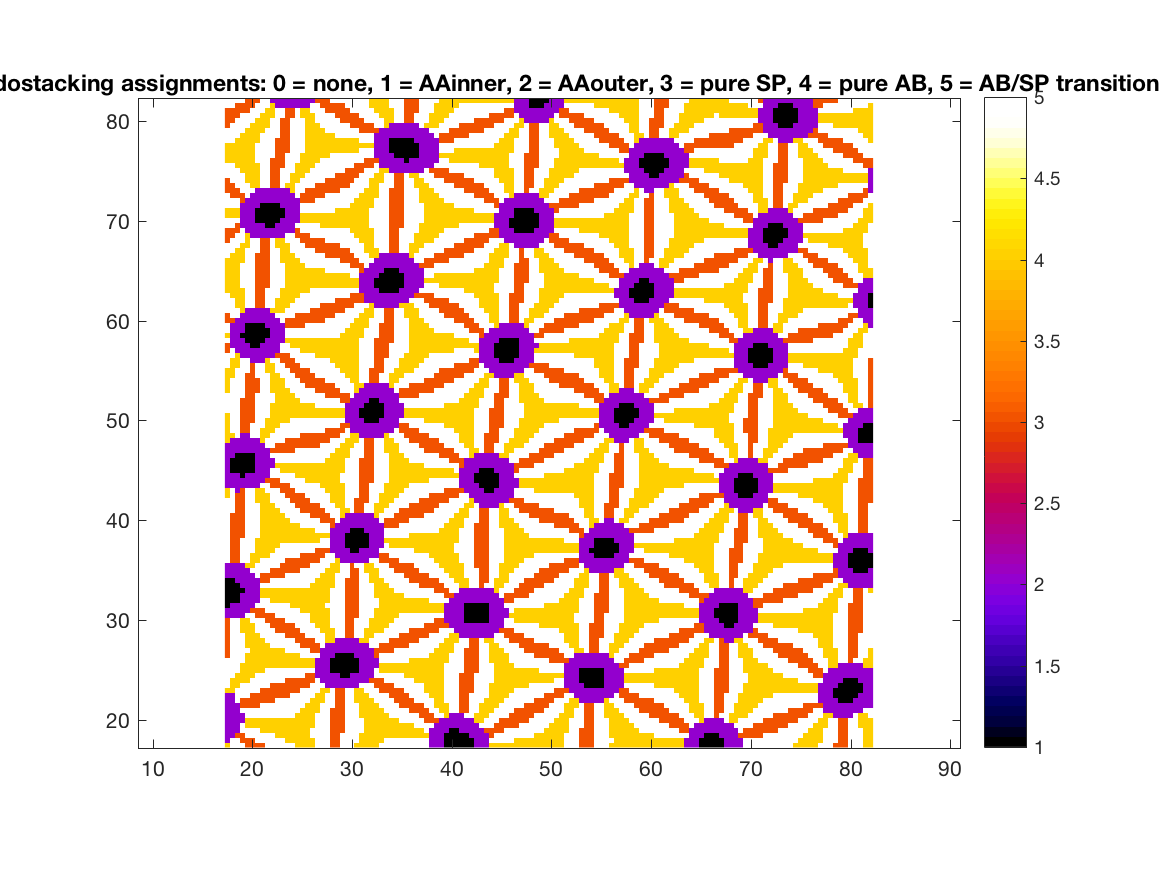

The table this chart was drawn from, first rows:
4, 5, 5, 5, 3, 3, 3, 3, 5, 5, 5, 5, 5, 5, 4, 4, 4, 4, 5, 5, 5, 3, 3, 5
2, 5, 5, 3, 3, 3, 5, 5, 5, 5, 5, 5, 4, 4, 4, 4, 4, 4, 5, 5, 5, 3, 3, 5
2, 2, 3, 3, 5, 5, 5, 5, 5, 5, 4, 4, 4, 4, 4, 4, 4, 5, 5, 5, 5, 3, 3, 5
2, 2, 2, 5, 5, 5, 5, 4, 4, 4, 4, 4, 4, 4, 4, 4, 4, 5, 5, 5, 5, 3, 3, 3
2, 2, 2, 5, 4, 4, 4, 4, 4, 4, 4, 4, 4, 4, 4, 4, 4, 4, 5, 5, 5, 3, 3, 3
2, 2, 2, 2, 4, 4, 4, 4, 4, 4, 4, 4, 4, 4, 4, 4, 4, 4, 5, 5, 5, 3, 3, 3
2, 2, 2, 2, 5, 5, 5, 5, 5, 5, 5, 5, 5, 5, 4, 4, 4, 4, 5, 5, 5, 3, 3, 3
2, 2, 2, 5, 5, 5, 5, 5, 5, 5, 5, 5, 5, 5, 5, 4, 4, 4, 4, 5, 5, 3, 3, 3
2, 2, 2, 3, 3, 3, 3, 5, 5, 5, 5, 5, 5, 5, 5, 5, 4, 4, 4, 5, 5, 5, 3, 3
2, 2, 5, 3, 3, 3, 3, 3, 3, 3, 5, 5, 5, 5, 5, 5, 5, 4, 4, 4, 5, 5, 3, 3
2, 2, 5, 5, 5, 3, 3, 3, 3, 3, 3, 3, 3, 5, 5, 5, 5, 5, 4, 4, 5, 5, 3, 3
4, 4, 5, 5, 5, 5, 5, 3, 3, 3, 3, 3, 3, 3, 3, 5, 5, 5, 5, 4, 4, 5, 3, 3
5, 4, 4, 5, 5, 5, 5, 5, 5, 3, 3, 3, 3, 3, 3, 3, 3, 5, 5, 5, 2, 2, 2, 2
5, 4, 4, 4, 4, 5, 5, 5, 5, 5, 5, 5, 3, 3, 3, 3, 3, 3, 5, 2, 2, 2, 2, 2
5, 5, 4, 4, 4, 4, 5, 5, 5, 5, 5, 5, 5, 5, 5, 5, 3, 3, 2, 2, 2, 2, 2, 1
5, 5, 5, 4, 4, 4, 4, 4, 5, 5, 5, 5, 5, 5, 5, 5, 5, 5, 2, 2, 2, 1, 1, 1
5, 5, 5, 4, 4, 4, 4, 4, 4, 4, 4, 4, 4, 4, 4, 4, 4, 4, 2, 2, 2, 1, 1, 1
5, 5, 5, 5, 4, 4, 4, 4, 4, 4, 4, 4, 4, 4, 4, 4, 4, 4, 2, 2, 2, 1, 1, 1
3, 5, 5, 5, 4, 4, 4, 4, 4, 4, 4, 4, 4, 4, 4, 5, 5, 5, 5, 2, 2, 2, 1, 1
3, 5, 5, 5, 5, 4, 4, 4, 4, 4, 4, 4, 5, 5, 5, 5, 5, 3, 3, 2, 2, 2, 2, 2
3, 5, 5, 5, 4, 4, 4, 4, 4, 5, 5, 5, 5, 5, 5, 3, 3, 3, 3, 5, 2, 2, 2, 2
3, 5, 5, 5, 4, 4, 4, 4, 5, 5, 5, 5, 5, 5, 3, 3, 3, 3, 5, 5, 4, 4, 2, 2
3, 5, 5, 5, 4, 4, 4, 5, 5, 5, 5, 5, 3, 3, 3, 3, 5, 5, 5, 5, 4, 4, 5, 5
3, 5, 5, 4, 4, 4, 5, 5, 5, 5, 3, 3, 3, 3, 3, 5, 5, 5, 5, 4, 4, 4, 5, 5
3, 5, 5, 4, 4, 4, 5, 5, 5, 3, 3, 3, 3, 3, 5, 5, 5, 5, 4, 4, 4, 5, 5, 5
3, 5, 5, 4, 4, 5, 5, 5, 3, 3, 3, 3, 5, 5, 5, 5, 5, 4, 4, 4, 4, 5, 5, 5
2, 2, 2, 2, 5, 5, 3, 3, 3, 3, 5, 5, 5, 5, 5, 5, 5, 4, 4, 4, 4, 5, 5, 5
2, 2, 2, 2, 2, 3, 3, 3, 5, 5, 5, 5, 5, 5, 5, 4, 4, 4, 4, 4, 4, 5, 5, 5
1, 2, 2, 2, 2, 2, 5, 5, 5, 5, 5, 5, 5, 4, 4, 4, 4, 4, 4, 4, 5, 5, 5, 5
1, 1, 1, 2, 2, 2, 2, 5, 5, 4, 4, 4, 4, 4, 4, 4, 4, 4, 4, 4, 4, 5, 5, 5
1, 1, 1, 2, 2, 2, 2, 4, 4, 4, 4, 4, 4, 4, 4, 4, 4, 4, 4, 4, 4, 5, 5, 5
1, 1, 1, 1, 2, 2, 2, 4, 4, 4, 4, 4, 4, 4, 4, 4, 4, 4, 4, 4, 4, 5, 5, 5
1, 1, 1, 2, 2, 2, 2, 5, 5, 5, 5, 5, 5, 5, 5, 5, 5, 4, 4, 4, 4, 4, 5, 5
1, 1, 2, 2, 2, 2, 2, 3, 3, 5, 5, 5, 5, 5, 5, 5, 5, 5, 4, 4, 4, 4, 5, 5
2, 2, 2, 2, 2, 2, 5, 3, 3, 3, 3, 3, 5, 5, 5, 5, 5, 5, 5, 4, 4, 4, 5, 5
2, 2, 2, 2, 2, 5, 5, 5, 5, 3, 3, 3, 3, 3, 3, 5, 5, 5, 5, 5, 4, 4, 4, 5
2, 2, 2, 2, 4, 4, 5, 5, 5, 5, 5, 3, 3, 3, 3, 3, 3, 5, 5, 5, 5, 4, 4, 5
5, 3, 3, 5, 5, 4, 4, 5, 5, 5, 5, 5, 3, 3, 3, 3, 3, 3, 3, 5, 5, 5, 4, 2
5, 3, 3, 5, 5, 4, 4, 4, 4, 5, 5, 5, 5, 5, 5, 3, 3, 3, 3, 3, 5, 5, 2, 2
5, 3, 3, 5, 5, 5, 4, 4, 4, 4, 5, 5, 5, 5, 5, 5, 5, 5, 3, 3, 3, 2, 2, 2
5, 3, 3, 5, 5, 5, 4, 4, 4, 4, 4, 5, 5, 5, 5, 5, 5, 5, 5, 5, 5, 2, 2, 2
5, 3, 3, 5, 5, 5, 4, 4, 4, 4, 4, 4, 4, 4, 4, 4, 4, 4, 4, 5, 5, 2, 2, 2
5, 3, 3, 3, 5, 5, 5, 4, 4, 4, 4, 4, 4, 4, 4, 4, 4, 4, 4, 4, 4, 2, 2, 2
5, 3, 3, 3, 5, 5, 5, 4, 4, 4, 4, 4, 4, 4, 4, 4, 4, 4, 5, 5, 5, 2, 2, 2
5, 3, 3, 3, 5, 5, 5, 4, 4, 4, 4, 4, 4, 4, 4, 5, 5, 5, 5, 5, 5, 3, 2, 2
5, 3, 3, 3, 5, 5, 5, 4, 4, 4, 4, 4, 4, 5, 5, 5, 5, 5, 5, 3, 3, 3, 5, 2
5, 3, 3, 3, 5, 5, 5, 4, 4, 4, 4, 4, 5, 5, 5, 5, 5, 3, 3, 3, 3, 5, 5, 4
5, 5, 3, 3, 5, 5, 5, 4, 4, 4, 4, 5, 5, 5, 5, 3, 3, 3, 3, 3, 5, 5, 5, 4
5, 5, 3, 3, 5, 5, 5, 4, 4, 4, 5, 5, 5, 5, 3, 3, 3, 3, 3, 5, 5, 5, 4, 4
5, 5, 3, 3, 5, 5, 4, 4, 4, 5, 5, 5, 5, 3, 3, 3, 3, 5, 5, 5, 5, 4, 4, 4
4, 5, 3, 3, 5, 5, 4, 4, 4, 5, 5, 5, 3, 3, 3, 3, 5, 5, 5, 5, 5, 4, 4, 4
4, 5, 2, 3, 5, 5, 4, 4, 5, 5, 5, 3, 3, 3, 5, 5, 5, 5, 5, 5, 4, 4, 4, 4
2, 2, 2, 2, 2, 2, 2, 5, 5, 3, 3, 3, 3, 5, 5, 5, 5, 5, 5, 4, 4, 4, 4, 4
2, 2, 2, 2, 2, 2, 2, 2, 3, 3, 3, 5, 5, 5, 5, 5, 4, 4, 4, 4, 4, 4, 4, 5
2, 2, 2, 1, 2, 2, 2, 2, 2, 5, 5, 5, 5, 5, 4, 4, 4, 4, 4, 4, 4, 4, 4, 5
2, 1, 1, 1, 1, 1, 2, 2, 2, 5, 5, 4, 4, 4, 4, 4, 4, 4, 4, 4, 4, 4, 4, 4
2, 1, 1, 1, 1, 1, 2, 2, 2, 2, 4, 4, 4, 4, 4, 4, 4, 4, 4, 4, 4, 4, 4, 4
2, 1, 1, 1, 1, 1, 2, 2, 2, 2, 5, 5, 5, 5, 5, 5, 5, 5, 5, 5, 4, 4, 4, 4
2, 2, 1, 1, 1, 1, 2, 2, 2, 5, 5, 5, 5, 5, 5, 5, 5, 5, 5, 5, 5, 4, 4, 4
2, 2, 2, 2, 2, 2, 2, 2, 2, 3, 3, 3, 3, 3, 5, 5, 5, 5, 5, 5, 5, 5, 4, 4
2, 2, 2, 2, 2, 2, 2, 2, 5, 5, 3, 3, 3, 3, 3, 3, 3, 3, 3, 5, 5, 5, 5, 4
... 69 more rows
